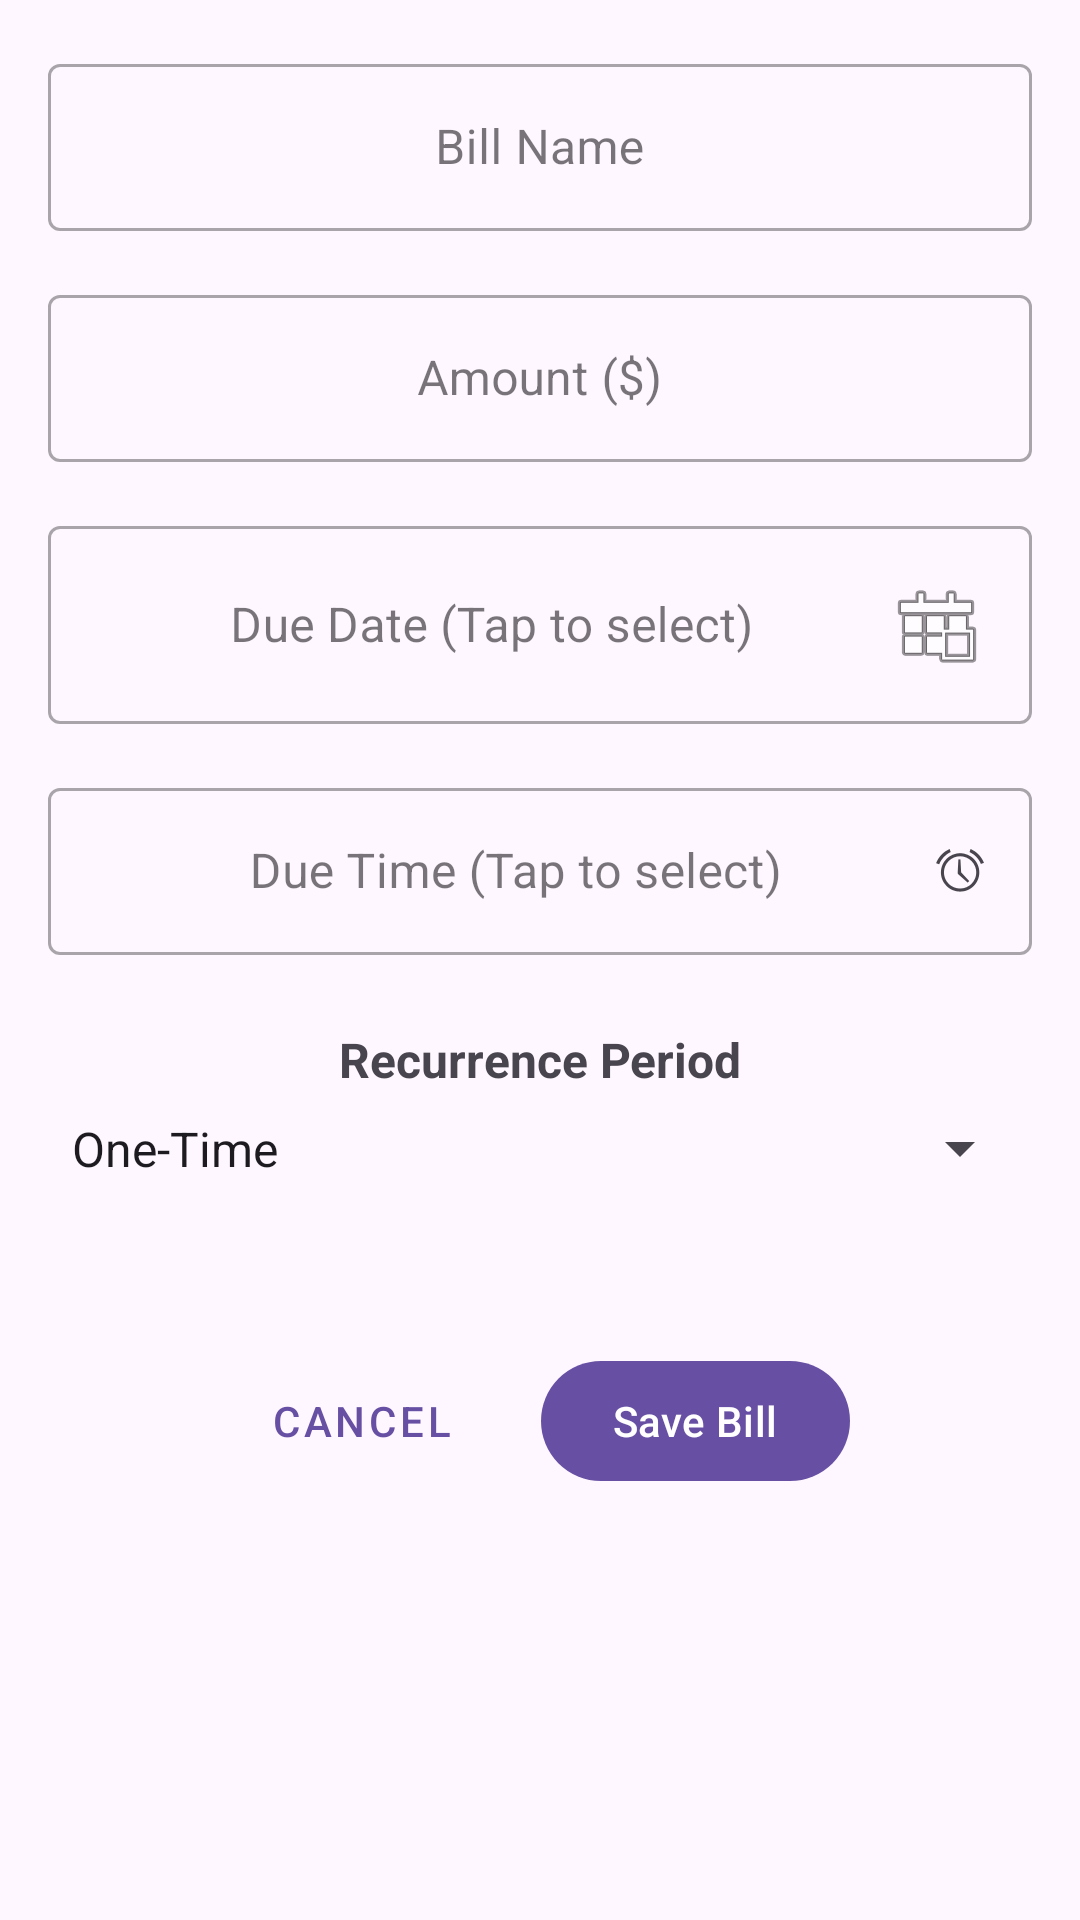

Write the Android layout XML for this screen, with the resource values it uses.
<!-- AndroidManifest.xml: application theme Theme.PersonalFinanceTracker -->
<!-- res/layout/activity_add_bill.xml -->
<?xml version="1.0" encoding="utf-8"?>
<ScrollView xmlns:android="http://schemas.android.com/apk/res/android"
    xmlns:app="http://schemas.android.com/apk/res-auto"
    android:layout_width="match_parent"
    android:layout_height="match_parent">

    <LinearLayout
        android:orientation="vertical"
        android:padding="16dp"
        android:layout_width="match_parent"
        android:layout_height="wrap_content">

        <com.google.android.material.textfield.TextInputLayout
            android:layout_width="match_parent"
            android:layout_height="wrap_content"
            android:layout_marginBottom="16dp"
            app:hintEnabled="true"
            style="@style/Widget.MaterialComponents.TextInputLayout.OutlinedBox"
            android:hint="Bill Name">
            <com.google.android.material.textfield.TextInputEditText
                android:id="@+id/editBillName"
                android:layout_width="match_parent"
                android:layout_height="wrap_content"
                android:inputType="textCapSentences"
                android:gravity="center" /> </com.google.android.material.textfield.TextInputLayout>

        <com.google.android.material.textfield.TextInputLayout
            android:layout_width="match_parent"
            android:layout_height="wrap_content"
            android:layout_marginBottom="16dp"
            app:hintEnabled="true"
            style="@style/Widget.MaterialComponents.TextInputLayout.OutlinedBox"
            android:hint="Amount ($)">
            <com.google.android.material.textfield.TextInputEditText
                android:id="@+id/editBillAmount"
                android:layout_width="match_parent"
                android:layout_height="wrap_content"
                android:inputType="numberDecimal"
                android:gravity="center" /> </com.google.android.material.textfield.TextInputLayout>

        <com.google.android.material.textfield.TextInputLayout
            android:layout_width="match_parent"
            android:layout_height="wrap_content"
            android:layout_marginBottom="16dp"
            app:hintEnabled="true"
            style="@style/Widget.MaterialComponents.TextInputLayout.OutlinedBox"
            android:hint="Due Date (Tap to select)">
            <com.google.android.material.textfield.TextInputEditText
                android:id="@+id/editDueDate"
                android:layout_width="match_parent"
                android:layout_height="wrap_content"
                android:drawableEnd="@android:drawable/ic_menu_today"
                android:focusable="false"
                android:clickable="true"
                android:inputType="none"
                android:gravity="center" /> </com.google.android.material.textfield.TextInputLayout>

        <com.google.android.material.textfield.TextInputLayout
            android:layout_width="match_parent"
            android:layout_height="wrap_content"
            android:layout_marginBottom="16dp"
            app:hintEnabled="true"
            style="@style/Widget.MaterialComponents.TextInputLayout.OutlinedBox"
            android:hint="Due Time (Tap to select)">
            <com.google.android.material.textfield.TextInputEditText
                android:id="@+id/editDueTime"
                android:layout_width="match_parent"
                android:layout_height="wrap_content"
                android:drawableEnd="@android:drawable/ic_lock_idle_alarm"
                android:focusable="false"
                android:clickable="true"
                android:inputType="none"
                android:gravity="center" /> </com.google.android.material.textfield.TextInputLayout>

        <TextView
            android:layout_width="match_parent"
            android:layout_height="wrap_content"
            android:text="Recurrence Period"
            android:textStyle="bold"
            android:textSize="16sp"
            android:layout_marginTop="8dp"
            android:gravity="center" /> <Spinner
        android:id="@+id/spinnerRecurrence"
        android:layout_width="match_parent"
        android:layout_height="wrap_content"
        android:entries="@array/recurrence_options"
        android:paddingTop="8dp"
        android:paddingBottom="8dp"
        android:layout_marginBottom="16dp" />

        <LinearLayout
            android:layout_width="match_parent"
            android:layout_height="wrap_content"
            android:orientation="horizontal"
            android:gravity="center"
            android:layout_marginTop="32dp">

            <com.google.android.material.button.MaterialButton
                android:id="@+id/btnCancel"
                android:layout_width="wrap_content"
                android:layout_height="wrap_content"
                android:text="Cancel"
                style="@style/Widget.MaterialComponents.Button.TextButton"
                android:layout_marginEnd="8dp" />

            <com.google.android.material.button.MaterialButton
                android:id="@+id/btnSaveBill"
                android:layout_width="wrap_content"
                android:layout_height="wrap_content"
                android:text="Save Bill"
                android:layout_marginStart="8dp" />

        </LinearLayout>
    </LinearLayout>
</ScrollView>
<!-- resources referenced by this layout -->
<resources>
  <string-array name="recurrence_options">
          <item>One-Time</item>
          <item>Weekly</item>
          <item>Monthly</item>
          <item>Yearly</item>
      </string-array>
  <style name="Theme.PersonalFinanceTracker" parent="Base.Theme.PersonalFinanceTracker" />
  <style name="Base.Theme.PersonalFinanceTracker" parent="Theme.Material3.DayNight.NoActionBar">
          
          
          <item name="android:statusBarColor">@android:color/transparent</item>
          <item name="android:windowLightStatusBar">false</item>
      </style>
</resources>
